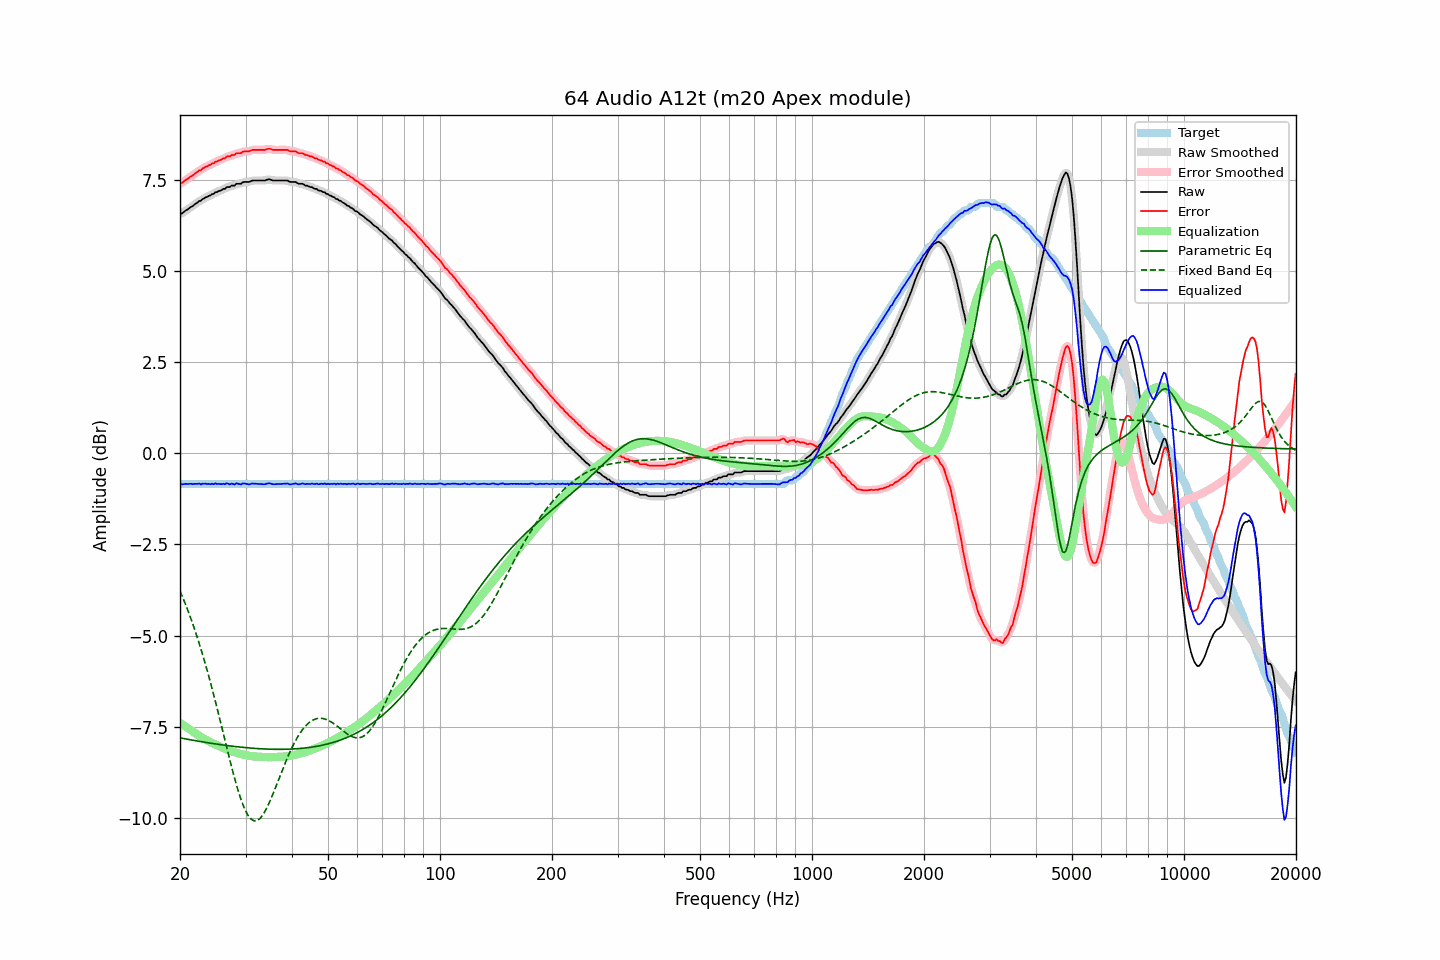

The data file committed next to this chart (first rows):
frequency, raw, error, smoothed, error_smoothed, equalization, parametric_eq, fixed_band_eq, equalized_raw, equalized_smoothed, target
20.00, 6.57, 7.41, 6.56, 7.40, -7.40, -7.81, -3.78, -0.82, -0.83, -0.84
20.20, 6.57, 7.41, 6.58, 7.42, -7.42, -7.81, -3.88, -0.85, -0.84, -0.84
20.40, 6.60, 7.44, 6.61, 7.45, -7.45, -7.82, -3.98, -0.85, -0.84, -0.84
20.61, 6.64, 7.48, 6.63, 7.47, -7.48, -7.83, -4.09, -0.84, -0.85, -0.84
20.81, 6.67, 7.51, 6.67, 7.51, -7.51, -7.84, -4.21, -0.84, -0.84, -0.84
21.02, 6.69, 7.53, 6.70, 7.54, -7.54, -7.85, -4.32, -0.85, -0.84, -0.84
21.23, 6.73, 7.57, 6.73, 7.57, -7.57, -7.85, -4.44, -0.84, -0.84, -0.84
21.44, 6.76, 7.60, 6.76, 7.60, -7.60, -7.86, -4.56, -0.84, -0.84, -0.84
21.66, 6.78, 7.62, 6.79, 7.63, -7.63, -7.87, -4.69, -0.85, -0.84, -0.84
21.87, 6.82, 7.66, 6.82, 7.66, -7.66, -7.88, -4.82, -0.84, -0.84, -0.84
22.09, 6.85, 7.69, 6.85, 7.69, -7.69, -7.88, -4.95, -0.84, -0.84, -0.84
22.31, 6.88, 7.72, 6.88, 7.72, -7.72, -7.89, -5.08, -0.84, -0.84, -0.84
22.54, 6.92, 7.76, 6.91, 7.75, -7.75, -7.90, -5.22, -0.83, -0.84, -0.84
22.76, 6.92, 7.76, 6.94, 7.78, -7.78, -7.91, -5.36, -0.86, -0.84, -0.84
22.99, 6.97, 7.81, 6.97, 7.81, -7.80, -7.91, -5.51, -0.83, -0.84, -0.84
23.22, 6.99, 7.83, 6.99, 7.83, -7.83, -7.92, -5.66, -0.84, -0.84, -0.84
23.45, 7.02, 7.86, 7.02, 7.86, -7.85, -7.93, -5.81, -0.83, -0.83, -0.84
23.69, 7.03, 7.87, 7.04, 7.88, -7.88, -7.94, -5.97, -0.84, -0.84, -0.84
23.92, 7.06, 7.90, 7.06, 7.90, -7.90, -7.94, -6.13, -0.84, -0.84, -0.84
24.16, 7.07, 7.91, 7.08, 7.92, -7.92, -7.95, -6.29, -0.85, -0.85, -0.84
24.40, 7.11, 7.95, 7.10, 7.94, -7.94, -7.96, -6.46, -0.83, -0.84, -0.84
24.65, 7.11, 7.95, 7.13, 7.96, -7.96, -7.96, -6.63, -0.85, -0.84, -0.84
24.89, 7.16, 8.00, 7.15, 7.99, -7.99, -7.97, -6.80, -0.82, -0.84, -0.84
25.14, 7.16, 8.00, 7.17, 8.01, -8.01, -7.98, -6.98, -0.84, -0.84, -0.84
25.39, 7.19, 8.03, 7.19, 8.03, -8.03, -7.98, -7.15, -0.83, -0.84, -0.84
25.65, 7.20, 8.04, 7.21, 8.04, -8.05, -7.99, -7.33, -0.85, -0.84, -0.84
25.91, 7.22, 8.06, 7.22, 8.06, -8.07, -8.00, -7.51, -0.85, -0.84, -0.84
26.16, 7.25, 8.09, 7.24, 8.08, -8.09, -8.00, -7.69, -0.83, -0.84, -0.84
26.43, 7.25, 8.09, 7.27, 8.11, -8.10, -8.01, -7.87, -0.85, -0.83, -0.84
26.69, 7.30, 8.14, 7.28, 8.12, -8.12, -8.01, -8.05, -0.82, -0.84, -0.84
26.96, 7.30, 8.14, 7.30, 8.14, -8.14, -8.02, -8.23, -0.84, -0.84, -0.84
27.23, 7.30, 8.14, 7.32, 8.16, -8.16, -8.02, -8.41, -0.85, -0.84, -0.84
27.50, 7.34, 8.18, 7.32, 8.16, -8.17, -8.03, -8.58, -0.83, -0.85, -0.84
27.77, 7.34, 8.18, 7.34, 8.18, -8.19, -8.04, -8.75, -0.84, -0.84, -0.84
28.05, 7.34, 8.18, 7.36, 8.20, -8.20, -8.04, -8.92, -0.86, -0.84, -0.84
28.33, 7.39, 8.23, 7.38, 8.21, -8.21, -8.05, -9.08, -0.82, -0.84, -0.84
28.62, 7.39, 8.23, 7.39, 8.23, -8.23, -8.05, -9.23, -0.83, -0.84, -0.84
28.90, 7.39, 8.23, 7.40, 8.24, -8.24, -8.06, -9.37, -0.85, -0.84, -0.84
29.19, 7.39, 8.23, 7.41, 8.25, -8.25, -8.06, -9.50, -0.86, -0.84, -0.84
29.48, 7.43, 8.27, 7.42, 8.26, -8.26, -8.06, -9.62, -0.83, -0.84, -0.84
29.78, 7.44, 8.28, 7.44, 8.28, -8.27, -8.07, -9.73, -0.83, -0.83, -0.84
30.08, 7.44, 8.28, 7.44, 8.28, -8.28, -8.07, -9.82, -0.84, -0.84, -0.84
30.38, 7.44, 8.28, 7.44, 8.28, -8.29, -8.08, -9.91, -0.85, -0.85, -0.84
30.68, 7.44, 8.28, 7.45, 8.29, -8.30, -8.08, -9.97, -0.85, -0.85, -0.84
30.99, 7.46, 8.30, 7.46, 8.30, -8.30, -8.08, -10.03, -0.84, -0.84, -0.84
31.30, 7.48, 8.32, 7.47, 8.31, -8.31, -8.09, -10.06, -0.83, -0.84, -0.84
31.61, 7.48, 8.32, 7.48, 8.32, -8.31, -8.09, -10.08, -0.83, -0.83, -0.84
31.93, 7.48, 8.32, 7.48, 8.32, -8.32, -8.09, -10.08, -0.83, -0.83, -0.84
32.24, 7.48, 8.32, 7.48, 8.32, -8.32, -8.10, -10.07, -0.84, -0.84, -0.84
32.57, 7.48, 8.32, 7.48, 8.32, -8.32, -8.10, -10.04, -0.84, -0.84, -0.84
32.89, 7.48, 8.32, 7.48, 8.32, -8.33, -8.10, -10.00, -0.84, -0.84, -0.84
33.22, 7.48, 8.32, 7.48, 8.32, -8.33, -8.11, -9.95, -0.85, -0.85, -0.84
33.55, 7.48, 8.32, 7.48, 8.32, -8.33, -8.11, -9.89, -0.85, -0.85, -0.84
33.89, 7.48, 8.32, 7.49, 8.33, -8.33, -8.11, -9.81, -0.85, -0.84, -0.84
34.23, 7.50, 8.34, 7.50, 8.34, -8.33, -8.11, -9.73, -0.83, -0.83, -0.84
34.57, 7.51, 8.35, 7.51, 8.35, -8.33, -8.11, -9.63, -0.82, -0.83, -0.84
34.92, 7.51, 8.35, 7.51, 8.35, -8.33, -8.12, -9.54, -0.82, -0.83, -0.84
35.27, 7.49, 8.33, 7.50, 8.34, -8.33, -8.12, -9.43, -0.84, -0.84, -0.84
35.62, 7.48, 8.32, 7.49, 8.33, -8.33, -8.12, -9.32, -0.85, -0.84, -0.84
35.97, 7.48, 8.32, 7.48, 8.32, -8.33, -8.12, -9.21, -0.85, -0.85, -0.84
... 635 more rows
